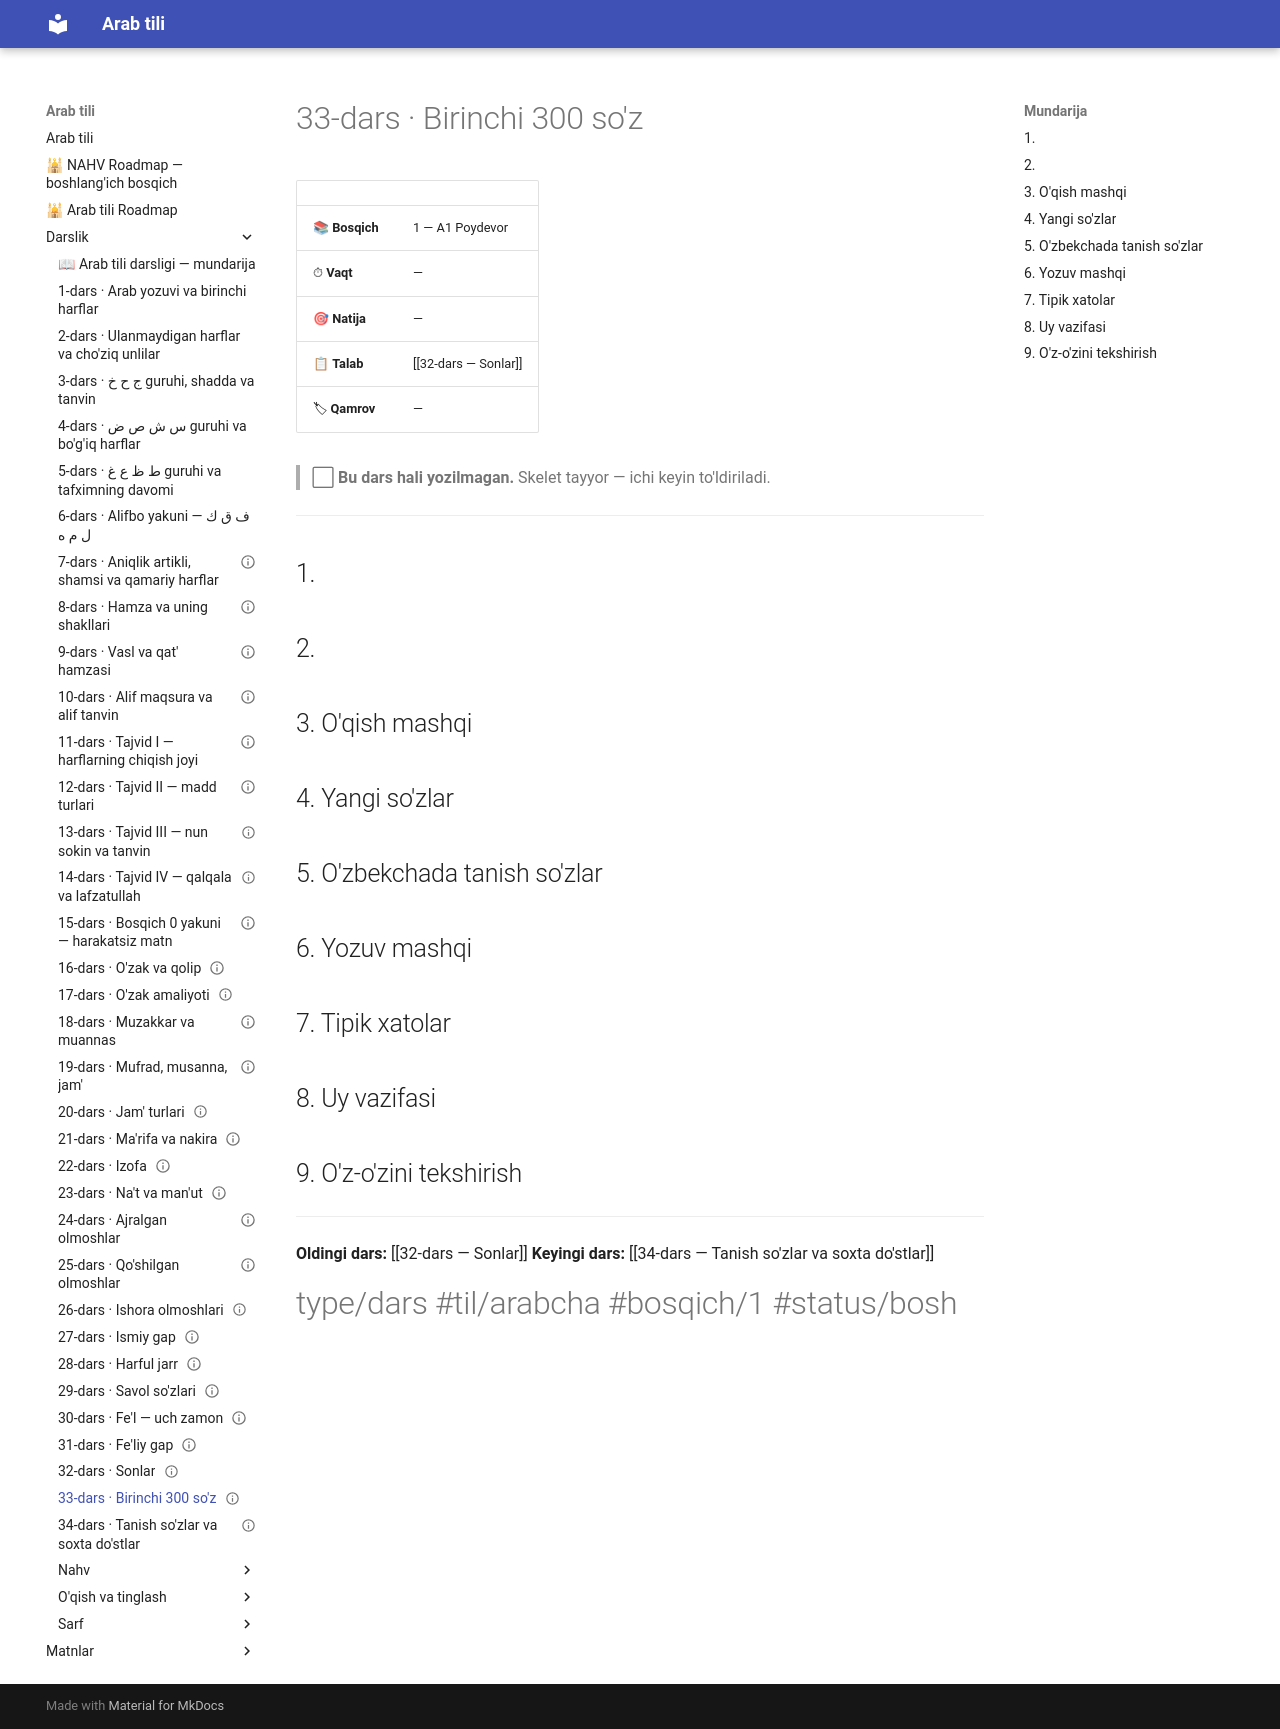

repository: AbdullohFlutterDeveloper/arab-tili-sayt · page: Darslik/33-dars — Birinchi 300 so'z/index.html · generator: mkdocs

---
cssclasses:
  - arabcha
status: bo'sh
---

# 33-dars · Birinchi 300 so'z

| | |
|---|---|
| 📚 **Bosqich** | 1 — A1 Poydevor |
| ⏱ **Vaqt** | — |
| 🎯 **Natija** | — |
| 📋 **Talab** | [[32-dars — Sonlar]] |
| 🏷 **Qamrov** | — |

> ⬜ **Bu dars hali yozilmagan.** Skelet tayyor — ichi keyin to'ldiriladi.

---

## 1. 

## 2. 

## 3. O'qish mashqi

## 4. Yangi so'zlar

## 5. O'zbekchada tanish so'zlar

## 6. Yozuv mashqi

## 7. Tipik xatolar

## 8. Uy vazifasi

## 9. O'z-o'zini tekshirish

---

**Oldingi dars:** [[32-dars — Sonlar]]
**Keyingi dars:** [[34-dars — Tanish so'zlar va soxta do'stlar]]

#type/dars #til/arabcha #bosqich/1 #status/bosh
